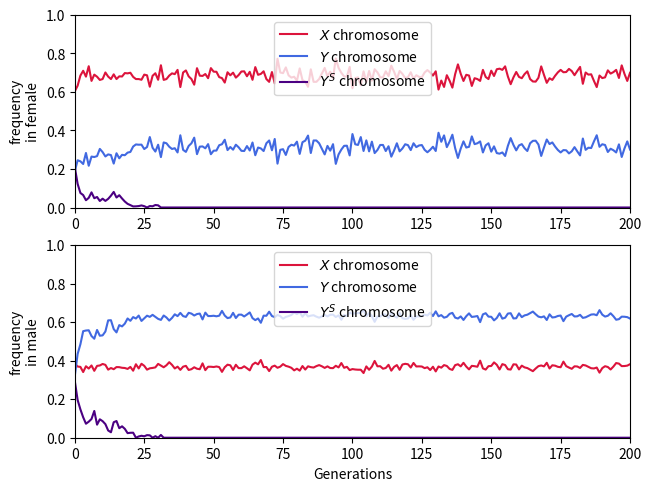

Here is the Python script that generated this plot:
import random 
import numpy as np
import matplotlib.pyplot as plt

n = []
Xm_f = []
Ym_f = []
Sm_f = []
Xf_f = []
Yf_f = []
Sf_f = []
N_female = []
N_male = []
N_1YSinF = []
N_2YSinF = []
N_1YSinM = []
N_2YSinM = []
N_3YSinM = []

population = 100
generations = 200

#Initial number of female
Num_XX   = 0
Num_XXY  = 18
Num_XXS  = 15
Num_XXYY = 3
Num_XXSS = 6
Num_XXYS = 6

#Initial number of male
Num_XY  = 12
Num_XS  = 9
Num_XYY = 8
Num_XSS = 7
Num_XYS = 13
Num_XYYY = 0
Num_XYYS = 0
Num_XYSS = 1
Num_XSSS = 0

#Female fitness parameters
y = 0.90
s = 0.90
h = 0.50

#Relative female fitness
RF_XX   = 0.00
RF_XXS  = 1.00-(h*s)
RF_XXY  = 1.00-(h*y)
RF_XXSS = 1.00-s
RF_XXYS = 1.00-s-(h*(y-s))
RF_XXYY = 1.00-y

#Relative male fitness
RF_XY   = 1.00
RF_XS   = 0.00
RF_XYY  = 1.00
RF_XSS  = 0.00
RF_XYS  = 1.00
RF_XYYY = 0.00
RF_XYYS = 0.10
RF_XYSS = 0.10
RF_XSSS = 0.00

Total_number_of_chromosomes_in_female = (2*Num_XX)+(3*Num_XXY)+(3*Num_XXS)+(4*Num_XXYY)+(4*Num_XXSS)+(4*Num_XXYS)
Total_number_of_chromosomes_in_male = (2*Num_XY)+(2*Num_XS)+(3*Num_XYY)+(3*Num_XSS)+(3*Num_XYS)+(4*Num_XYYY)+(4*Num_XYYS)+(4*Num_XYSS)+(4*Num_XSSS)
Total_number_of_X_in_female = (2*Num_XX)+(2*Num_XXY)+(2*Num_XXS)+(2*Num_XXYY)+(2*Num_XXSS)+(2*Num_XXYS)
Total_number_of_Y_in_female = Num_XXY+(2*Num_XXYY)+Num_XXYS
Total_number_of_S_in_female = Num_XXS+(2*Num_XXSS)+Num_XXYS
Total_number_of_X_in_male = Num_XY+Num_XS+Num_XYY+Num_XSS+Num_XYS+Num_XYYY+Num_XYYS+Num_XYSS+Num_XSSS
Total_number_of_Y_in_male = Num_XY+(2*Num_XYY)+Num_XYS+(3*Num_XYYY)+(2*Num_XYYS)+Num_XYSS
Total_number_of_S_in_male = Num_XS+(2*Num_XSS)+Num_XYS+Num_XYYS+(2*Num_XYSS)+(3*Num_XSSS)

Xf_freq = Total_number_of_X_in_female/Total_number_of_chromosomes_in_female
Yf_freq = Total_number_of_Y_in_female/Total_number_of_chromosomes_in_female
Sf_freq = Total_number_of_S_in_female/Total_number_of_chromosomes_in_female
Xm_freq = Total_number_of_X_in_male/Total_number_of_chromosomes_in_male
Ym_freq = Total_number_of_Y_in_male/Total_number_of_chromosomes_in_male
Sm_freq = Total_number_of_S_in_male/Total_number_of_chromosomes_in_male

num_female = Num_XX+Num_XXY+Num_XXS+Num_XXYY+Num_XXSS+Num_XXYS
num_male = Num_XY+Num_XS+Num_XYY+Num_XSS+Num_XYS+Num_XYYY+Num_XYYS+Num_XYSS+Num_XSSS

egg_X = (RF_XX*6*Num_XX)+(RF_XXY*3*Num_XXY)+(RF_XXS*3*Num_XXS)
egg_XY = (RF_XXY*3*Num_XXY)+(RF_XXYY*6*Num_XXYY)+(RF_XXYS*3*Num_XXYS)
egg_XS = (RF_XXS*3*Num_XXS)+(RF_XXSS*6*Num_XXSS)+(RF_XXYS*3*Num_XXYS)
Total_number_of_female_gametes = egg_X+egg_XY+egg_XS
freq_egg_X = egg_X/Total_number_of_female_gametes
freq_egg_XY = egg_XY/Total_number_of_female_gametes
freq_egg_XS = egg_XS/Total_number_of_female_gametes

sperm_X = (RF_XY*3*Num_XY)+(RF_XS*3*Num_XS)+(RF_XYY*1*Num_XYY)+(RF_XSS*1*Num_XSS)+(RF_XYS*1*Num_XYS)
sperm_XY = (RF_XYY*2*Num_XYY)+(RF_XYS*1*Num_XYS)+(RF_XYYY*3*Num_XYYY)+(RF_XYYS*2*Num_XYYS)+(RF_XYSS*1*Num_XYSS)
sperm_XS = (RF_XSS*2*Num_XSS)+(RF_XYS*1*Num_XYS)+(RF_XYYS*1*Num_XYYS)+(RF_XYSS*2*Num_XYSS)+(RF_XSSS*3*Num_XSSS)
sperm_Y = (RF_XY*3*Num_XY)+(RF_XYY*2*Num_XYY)+(RF_XYS*1*Num_XYS)
sperm_S = (RF_XS*3*Num_XS)+(RF_XSS*2*Num_XSS)+(RF_XYS*1*Num_XYS)
sperm_YY = (RF_XYY*1*Num_XYY)+(RF_XYYY*3*Num_XYYY)+(RF_XYYS*1*Num_XYYS)
sperm_SS = (RF_XSS*1*Num_XSS)+(RF_XYSS*1*Num_XYSS)+(RF_XSSS*3*Num_XSSS)
sperm_YS = (RF_XYS*1*Num_XYS)+(RF_XYYS*2*Num_XYYS)+(RF_XYSS*2*Num_XYSS)
Total_number_of_male_gametes = sperm_X+sperm_XY+sperm_XS+sperm_Y+sperm_S+sperm_YY+sperm_SS+sperm_YS
freq_sperm_X = sperm_X/Total_number_of_male_gametes
freq_sperm_XY = sperm_XY/Total_number_of_male_gametes
freq_sperm_XS = sperm_XS/Total_number_of_male_gametes
freq_sperm_Y = sperm_Y/Total_number_of_male_gametes
freq_sperm_S = sperm_S/Total_number_of_male_gametes
freq_sperm_YY = sperm_YY/Total_number_of_male_gametes
freq_sperm_SS = sperm_SS/Total_number_of_male_gametes
freq_sperm_YS = sperm_YS/Total_number_of_male_gametes

Num_1YSinF = Num_XXY+Num_XXS
Num_2YSinF = Num_XXYY+Num_XXSS+Num_XXYS
Num_1YSinM = Num_XY+Num_XS
Num_2YSinM = Num_XYY+Num_XSS+Num_XYS
Num_3YSinM = Num_XYYY+Num_XYYS+Num_XYSS+Num_XSSS

n.append(0)
N_female.append(num_female)
N_male.append(num_male)
N_1YSinF.append(Num_1YSinF)
N_2YSinF.append(Num_2YSinF)
N_1YSinM.append(Num_1YSinM)
N_2YSinM.append(Num_2YSinM)
N_3YSinM.append(Num_3YSinM)
Xf_f.append(Xf_freq)
Yf_f.append(Yf_freq)
Sf_f.append(Sf_freq)
Xm_f.append(Xm_freq)
Ym_f.append(Ym_freq)
Sm_f.append(Sm_freq)

for x in range(generations):
	n.append(x+1)
	num_female = 0
	num_male = 0
	Num_XX   = 0
	Num_XXY  = 0
	Num_XXS  = 0
	Num_XXYY = 0
	Num_XXSS = 0
	Num_XXYS = 0
	Num_XY  = 0
	Num_XS  = 0
	Num_XYY = 0
	Num_XSS = 0
	Num_XYS = 0
	Num_XYYY = 0
	Num_XYYS = 0
	Num_XYSS = 0
	Num_XSSS = 0
	egg_X = 0
	egg_XY = 0
	egg_XS = 0
	sperm_X = 0
	sperm_XY = 0
	sperm_XS = 0
	sperm_Y = 0
	sperm_S = 0
	sperm_YY = 0
	sperm_SS = 0
	sperm_YS = 0
	
	for x in range(population):
		egg = np.random.choice([10, 20, 30], 1, p=[freq_egg_X, freq_egg_XY, freq_egg_XS])
		sperm = np.random.choice([1, 2, 3, 4, 5, 6, 7, 8], 1, p=[freq_sperm_X, freq_sperm_XY, freq_sperm_XS, freq_sperm_Y, freq_sperm_S, freq_sperm_YY, freq_sperm_SS, freq_sperm_YS])
		sex = egg + sperm
		if sex == 11:
			#XX female
			Num_XX += 1
			num_female += 1
			egg_X += RF_XX*6
		elif sex == 12 or sex == 21:
			#XXY female
			Num_XXY += 1
			num_female += 1
			egg_X += RF_XXY*3
			egg_XY += RF_XXY*3
		elif sex == 13 or sex == 31:
			#XXS female
			Num_XXS += 1
			num_female += 1
			egg_X += RF_XXS*3
			egg_XS += RF_XXS*3
		elif sex == 22:
			#XXYY female
			Num_XXYY += 1
			num_female += 1
			egg_XY += RF_XXYY*6
		elif sex == 33:
			#XXSS female
			Num_XXSS += 1
			num_female += 1
			egg_XS += RF_XXSS*6
		elif sex == 23 or sex == 32:
			#XXYS female
			Num_XXYS += 1
			num_female += 1
			egg_XY += RF_XXYS*3
			egg_XS += RF_XXYS*3
		elif sex == 14:
			#XY male
			Num_XY += 1
			num_male += 1
			sperm_X += RF_XY*3
			sperm_Y += RF_XY*3
		elif sex == 15:
			#XS male
			Num_XS += 1
			num_male += 1
			sperm_X += RF_XS*3
			sperm_S += RF_XS*3
		elif sex == 24 or sex == 16:
			#XYY male
			Num_XYY += 1
			num_male += 1
			sperm_XY += RF_XYY*2
			sperm_Y += RF_XYY*2
			sperm_X += RF_XYY*1
			sperm_YY += RF_XYY*1
		elif sex == 35 or sex == 17:
			#XSS male
			Num_XSS += 1
			num_male += 1
			sperm_XS += RF_XSS*2
			sperm_S += RF_XSS*2
			sperm_X += RF_XSS*1
			sperm_SS += RF_XSS*1
		elif sex == 25 or sex == 34 or sex == 18:
			#XYS male
			Num_XYS += 1
			num_male += 1
			sperm_XY += RF_XYS*1
			sperm_S += RF_XYS*1
			sperm_XS += RF_XYS*1
			sperm_Y += RF_XYS*1
			sperm_X += RF_XYS*1
			sperm_YS += RF_XYS*1
		elif sex == 26:
			#XYYY male
			Num_XYYY += 1
			num_male += 1
			sperm_XY += RF_XYYY*3
			sperm_YY += RF_XYYY*3
		elif sex == 28 or sex ==36:
			#XYYS male
			Num_XYYS += 1
			num_male += 1
			sperm_XY += RF_XYYS*2
			sperm_YS += RF_XYYS*2
			sperm_XS += RF_XYYS*1
			sperm_YY += RF_XYYS*1
		elif sex == 27 or sex ==38:
			#XYSS male
			Num_XYSS += 1
			num_male += 1
			sperm_XY += RF_XYSS*1
			sperm_SS += RF_XYSS*1
			sperm_XS += RF_XYSS*2
			sperm_YS += RF_XYSS*2
		else:
			#XSSS male 37
			Num_XSSS += 1
			num_male += 1
			sperm_XS += RF_XSSS*3
			sperm_SS += RF_XSSS*3

	Total_number_of_chromosomes_in_female = (2*Num_XX)+(3*Num_XXY)+(3*Num_XXS)+(4*Num_XXYY)+(4*Num_XXSS)+(4*Num_XXYS)
	Total_number_of_chromosomes_in_male = (2*Num_XY)+(2*Num_XS)+(3*Num_XYY)+(3*Num_XSS)+(3*Num_XYS)+(4*Num_XYYY)+(4*Num_XYYS)+(4*Num_XYSS)+(4*Num_XSSS)
	Total_number_of_X_in_female = (2*Num_XX)+(2*Num_XXY)+(2*Num_XXS)+(2*Num_XXYY)+(2*Num_XXSS)+(2*Num_XXYS)
	Total_number_of_Y_in_female = Num_XXY+(2*Num_XXYY)+Num_XXYS
	Total_number_of_S_in_female = Num_XXS+(2*Num_XXSS)+Num_XXYS
	Total_number_of_X_in_male = Num_XY+Num_XS+Num_XYY+Num_XSS+Num_XYS+Num_XYYY+Num_XYYS+Num_XYSS+Num_XSSS
	Total_number_of_Y_in_male = Num_XY+(2*Num_XYY)+Num_XYS+(3*Num_XYYY)+(2*Num_XYYS)+Num_XYSS
	Total_number_of_S_in_male = Num_XS+(2*Num_XSS)+Num_XYS+Num_XYYS+(2*Num_XYSS)+(3*Num_XSSS)
	
	Xf_freq = Total_number_of_X_in_female/Total_number_of_chromosomes_in_female
	Yf_freq = Total_number_of_Y_in_female/Total_number_of_chromosomes_in_female
	Sf_freq = Total_number_of_S_in_female/Total_number_of_chromosomes_in_female
	Xm_freq = Total_number_of_X_in_male/Total_number_of_chromosomes_in_male
	Ym_freq = Total_number_of_Y_in_male/Total_number_of_chromosomes_in_male
	Sm_freq = Total_number_of_S_in_male/Total_number_of_chromosomes_in_male
	
	Total_number_of_female_gametes = egg_X+egg_XY+egg_XS
	freq_egg_X = egg_X/Total_number_of_female_gametes
	freq_egg_XY = egg_XY/Total_number_of_female_gametes
	freq_egg_XS = egg_XS/Total_number_of_female_gametes		
	Total_number_of_male_gametes = sperm_X+sperm_XY+sperm_XS+sperm_Y+sperm_S+sperm_YY+sperm_SS+sperm_YS
	freq_sperm_X = sperm_X/Total_number_of_male_gametes
	freq_sperm_XY = sperm_XY/Total_number_of_male_gametes
	freq_sperm_XS = sperm_XS/Total_number_of_male_gametes
	freq_sperm_Y = sperm_Y/Total_number_of_male_gametes
	freq_sperm_S = sperm_S/Total_number_of_male_gametes
	freq_sperm_YY = sperm_YY/Total_number_of_male_gametes
	freq_sperm_SS = sperm_SS/Total_number_of_male_gametes
	freq_sperm_YS = sperm_YS/Total_number_of_male_gametes
	
	Num_1YSinF = Num_XXY+Num_XXS
	Num_2YSinF = Num_XXYY+Num_XXSS+Num_XXYS
	Num_1YSinM = Num_XY+Num_XS
	Num_2YSinM = Num_XYY+Num_XSS+Num_XYS
	Num_3YSinM = Num_XYYY+Num_XYYS+Num_XYSS+Num_XSSS
	
	N_1YSinF.append(Num_1YSinF)
	N_2YSinF.append(Num_2YSinF)
	N_1YSinM.append(Num_1YSinM)
	N_2YSinM.append(Num_2YSinM)
	N_3YSinM.append(Num_3YSinM)
	
	N_female.append(num_female)
	N_male.append(num_male)
	Xf_f.append(Xf_freq)
	Yf_f.append(Yf_freq)
	Sf_f.append(Sf_freq)
	Xm_f.append(Xm_freq)
	Ym_f.append(Ym_freq)
	Sm_f.append(Sm_freq)
	if num_female == 0 or num_male == 0:
		break

if Sm_freq == 0.0000:
    with open("result.txt", "a") as f:
        f.write("S extinct\n")
elif Ym_freq == 0.0000:
    with open("result.txt", "a") as f:
        f.write("Y extinct\n")
else:
    with open("result.txt", "a") as f:
        f.write("Y and S coexist\n")

fig, (axL, axR) = plt.subplots(nrows=2, ncols=1, constrained_layout=True)

axL.plot(n, Xf_f, 'crimson', label='$X$ chromosome')
axL.plot(n, Yf_f, 'royalblue', label='$Y$ chromosome')
axL.plot(n, Sf_f, 'indigo', label='$Y^{S}$ chromosome')
axL.legend(loc='upper center')
axL.set_xlim(0, generations)
axL.set_ylim(0, 1)
axL.set_ylabel("frequency\nin female")

axR.plot(n, Xm_f, 'crimson', label='$X$ chromosome')
axR.plot(n, Ym_f, 'royalblue', label='$Y$ chromosome')
axR.plot(n, Sm_f, 'indigo', label='$Y^{S}$ chromosome')
axR.legend(loc='upper center')
axR.set_xlim(0, generations)
axR.set_ylim(0, 1)
axR.set_ylabel("frequency\nin male")
axR.set_xlabel("Generations")

#axB.plot(n, N_female, 'r', alpha=0.5)
#axB.plot(n, N_male, 'b', alpha=0.5)
#axB.set_xlim(0, generations)
#axB.set_ylim(0, population)
#axB.set_ylabel("female/male")

#axP.plot(n, N_1YSinF, 'lightgrey', label='1 Y/S chromosome')
#axP.plot(n, N_2YSinF, 'grey', label='2 Y/S chromosomes')
#axP.legend(loc='upper center')
#axP.set_xlim(0, generations)
#axP.set_ylim(0, population/2)
#axP.set_ylabel("# of females")

#axQ.plot(n, N_1YSinM, 'lightgrey', label='1 Y/S chromosome')
#axQ.plot(n, N_2YSinM, 'grey', label='2 Y/S chromosomes')
#axQ.plot(n, N_3YSinM, 'black', label='3 Y/S chromosomes')
#axQ.legend(loc='upper center')
#axQ.set_xlim(0, generations)
#axQ.set_ylim(0, population/2)
#axQ.set_ylabel("# of males")
#axQ.set_xlabel("Generations")

fig.savefig('trial.png')
